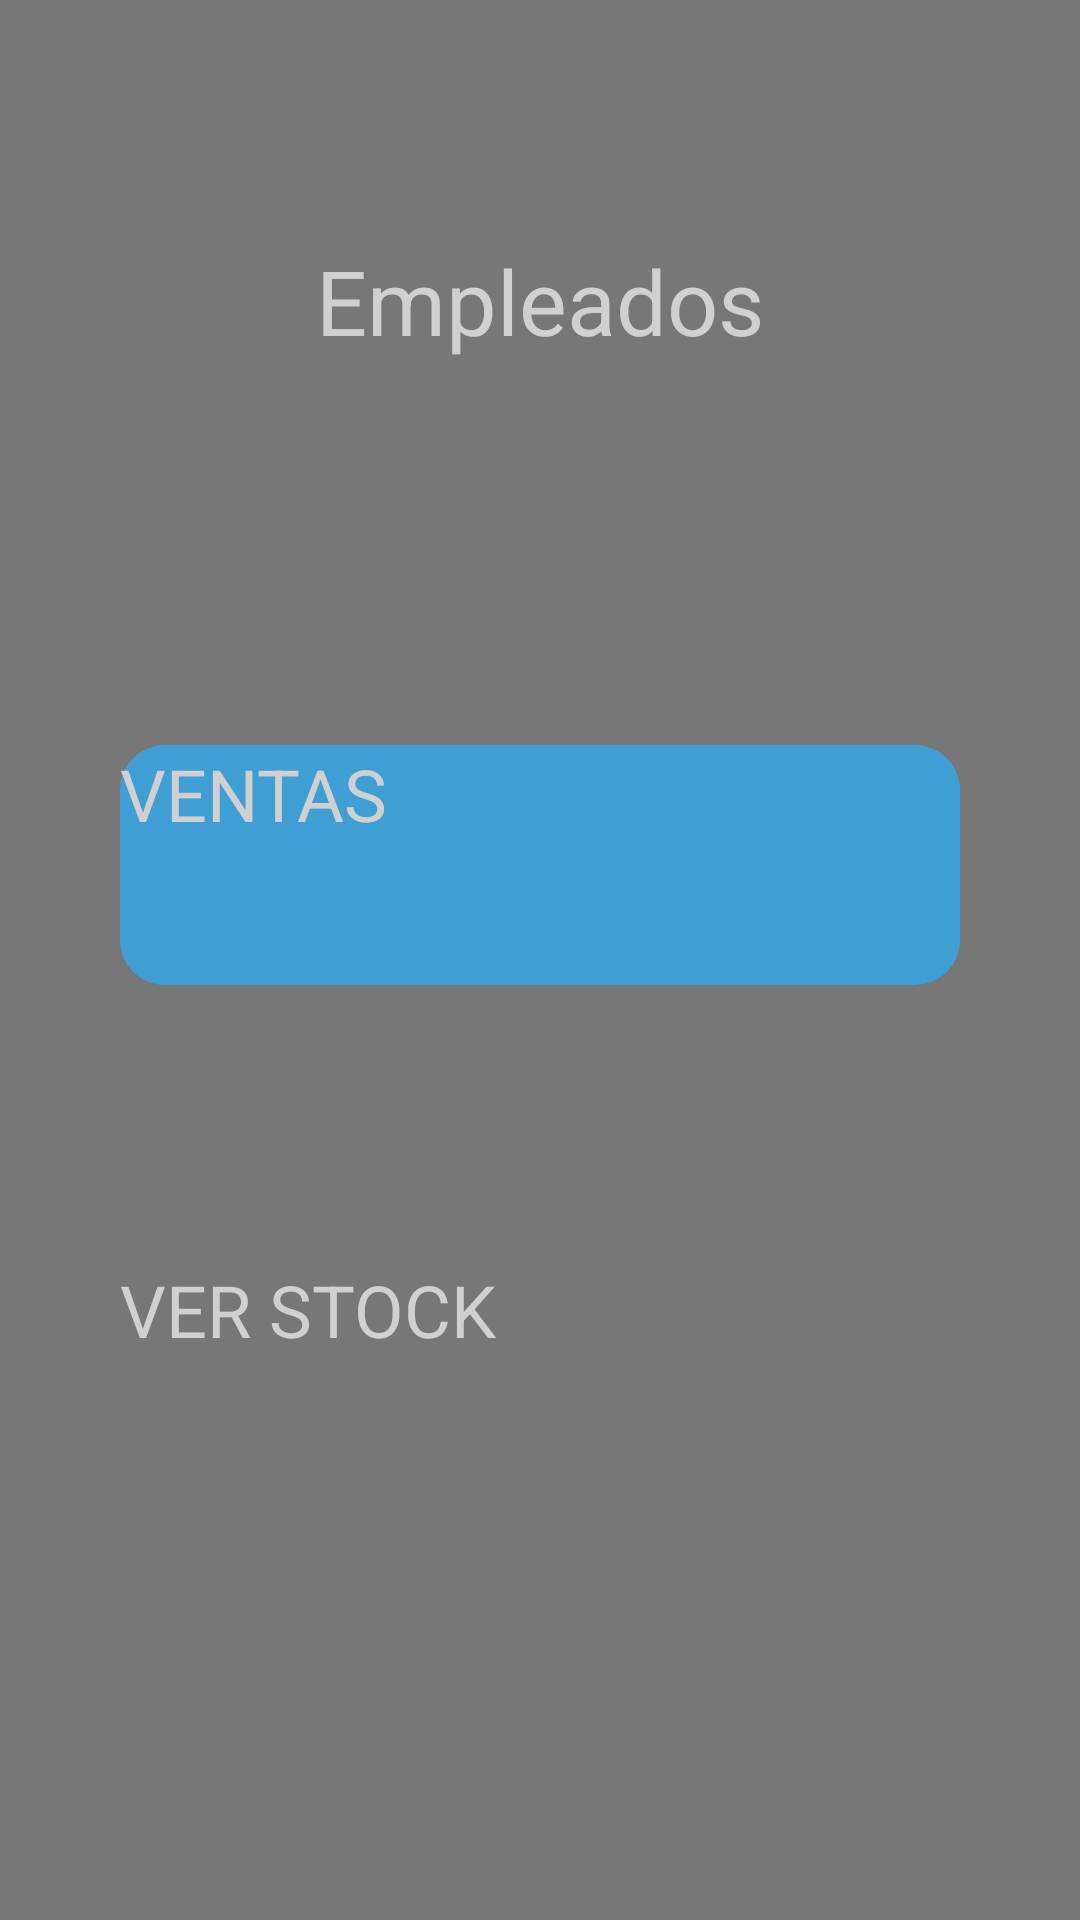

Produce the Android XML layout that renders to this screen, including the resource entries it uses.
<!-- AndroidManifest.xml: application theme Theme.EMsolution -->
<!-- res/layout/activity_employee.xml -->
<?xml version="1.0" encoding="utf-8"?>
<androidx.constraintlayout.widget.ConstraintLayout xmlns:android="http://schemas.android.com/apk/res/android"
    xmlns:app="http://schemas.android.com/apk/res-auto"
    xmlns:tools="http://schemas.android.com/tools"
    android:layout_width="match_parent"
    android:layout_height="match_parent"
    android:background="@color/color_background"
    tools:context=".ui.EmployeeActivity">

    <androidx.appcompat.widget.AppCompatButton
        android:id="@+id/employee_btn_sale"
        android:layout_width="match_parent"
        android:layout_height="80dp"
        android:layout_marginLeft="40dp"
        android:layout_marginTop="128dp"
        android:layout_marginRight="40dp"
        android:background="@drawable/employee_btn_first"
        android:text="@string/bt_sales"
        android:textColor="@color/color_text"
        android:textSize="24sp"
        app:layout_constraintEnd_toEndOf="parent"
        app:layout_constraintStart_toStartOf="parent"
        app:layout_constraintTop_toBottomOf="@+id/employee_text_title" />

    <androidx.appcompat.widget.AppCompatButton
        android:id="@+id/employee_btn_stock"
        android:layout_width="match_parent"
        android:layout_height="80dp"
        android:layout_marginLeft="40dp"
        android:layout_marginTop="92dp"
        android:layout_marginRight="40dp"
        android:background="@drawable/employee_btn_second"
        android:text="@string/see_stock"
        android:textColor="@color/color_text"
        android:textSize="24sp"
        app:layout_constraintEnd_toEndOf="parent"
        app:layout_constraintStart_toStartOf="parent"
        app:layout_constraintTop_toBottomOf="@+id/employee_btn_sale" />

    <ImageView
        android:id="@+id/employee_btn_back"
        android:layout_width="30dp"
        android:layout_height="35dp"
        android:layout_marginStart="10dp"
        android:layout_marginTop="10dp"
        app:layout_constraintStart_toStartOf="parent"
        app:layout_constraintTop_toTopOf="parent"
        app:srcCompat="@drawable/ic_back_arrow"
        android:contentDescription="@string/arrow_back"/>

    <TextView
        android:id="@+id/employee_text_title"
        android:layout_width="wrap_content"
        android:layout_height="wrap_content"
        android:layout_marginTop="80dp"
        android:text="@string/title_employee"
        android:textColor="@color/color_text"
        android:textSize="30sp"
        app:layout_constraintEnd_toEndOf="parent"
        app:layout_constraintStart_toStartOf="parent"
        app:layout_constraintTop_toTopOf="parent" />

</androidx.constraintlayout.widget.ConstraintLayout>
<!-- resources referenced by this layout -->
<resources>
  <color name="color_background">#777777</color>
  <color name="color_text">#D0D0D0</color>
  <!-- drawable employee_btn_first (drawable) -->
  <?xml version="1.0" encoding="utf-8"?>
  <shape xmlns:android="http://schemas.android.com/apk/res/android">
      <solid android:color="@color/color_btn3" />
      <corners android:radius="15dp" />
  </shape>
  <!-- drawable ic_back_arrow (drawable) -->
  <vector xmlns:android="http://schemas.android.com/apk/res/android"
      android:width="48dp"
      android:height="48dp"
      android:viewportWidth="48"
      android:viewportHeight="48">
    <path
        android:pathData="M24,0C12.98,0 4,8.98 4,20C4,31.02 12.98,40 24,40C35.02,40 44,31.02 44,20C44,8.98 35.02,0 24,0ZM27.58,26C28.16,26.58 28.16,27.54 27.58,28.12C27.28,28.42 26.9,28.56 26.52,28.56C26.14,28.56 25.76,28.42 25.46,28.12L18.4,21.06C17.82,20.48 17.82,19.52 18.4,18.94L25.46,11.88C26.04,11.3 27,11.3 27.58,11.88C28.16,12.46 28.16,13.42 27.58,14L21.58,20L27.58,26Z"
        android:fillColor="#7D3E22"/>
  </vector>
  <string name="arrow_back">button arrow back</string>
  <string name="bt_sales">VENTAS</string>
  <string name="see_stock">VER STOCK</string>
  <string name="title_employee">Empleados</string>
  <color name="color_btn3">#3F9FD4</color>
</resources>
